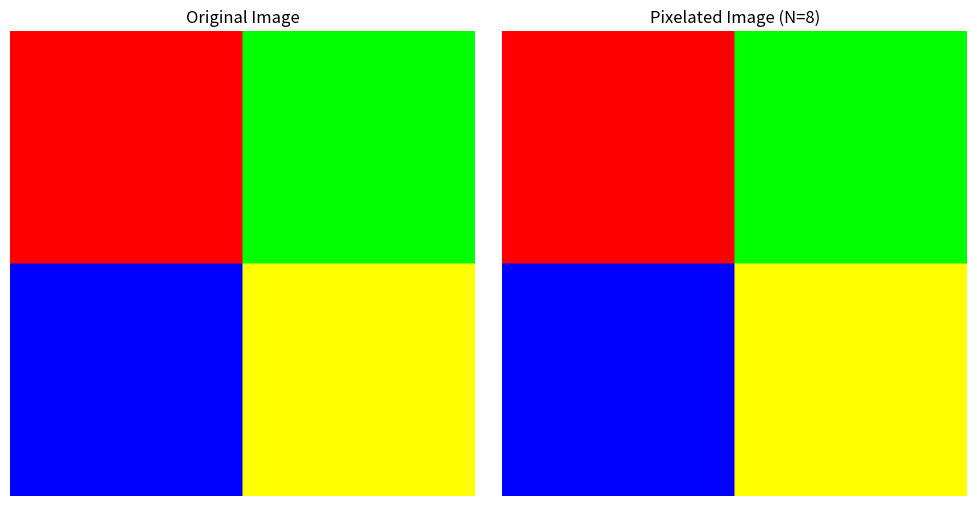

This chart was generated by the following Python code:
import numpy as np
import matplotlib.pyplot as plt

# Create an original RGB image
img = np.zeros((400, 400, 3), dtype=np.uint8)

# Add some colors to the image
img[0:200, 0:200] = [255, 0, 0]       # Red
img[0:200, 200:400] = [0, 255, 0]     # Green
img[200:400, 0:200] = [0, 0, 255]     # Blue
img[200:400, 200:400] = [255, 255, 0] # Yellow

print("--- SPATIAL DOWNSAMPLING ---")

# Original image information
print("Original Image Shape:", img.shape)
print("Original Memory:", img.nbytes, "bytes")

# 1. Downsample using N = 8
N = 8
downsampled = img[::N, ::N, :]

print("Downsampled Shape:", downsampled.shape)
print("Downsampled Memory:", downsampled.nbytes, "bytes")

# 2. Re-expand using np.repeat()
expanded = np.repeat(downsampled, N, axis=0)
expanded = np.repeat(expanded, N, axis=1)

# Keep the original size
expanded = expanded[:img.shape[0], :img.shape[1], :]

print("Expanded Shape:", expanded.shape)

# 3. Calculate percentage drop in spatial dimensions
height_drop = (1 - downsampled.shape[0] / img.shape[0]) * 100
width_drop = (1 - downsampled.shape[1] / img.shape[1]) * 100

# Calculate memory footprint drop
memory_drop = (1 - downsampled.nbytes / img.nbytes) * 100

print("Row Dimension Drop:", round(height_drop, 2), "%")
print("Column Dimension Drop:", round(width_drop, 2), "%")
print("Memory Footprint Drop:", round(memory_drop, 2), "%")

# Display original and pixelated images
plt.figure(figsize=(10, 5))

plt.subplot(1, 2, 1)
plt.imshow(img)
plt.title("Original Image")
plt.axis("off")

plt.subplot(1, 2, 2)
plt.imshow(expanded)
plt.title("Pixelated Image (N=8)")
plt.axis("off")

plt.tight_layout()
plt.savefig("task4_pixelation_output.png", dpi=150)

plt.show()
